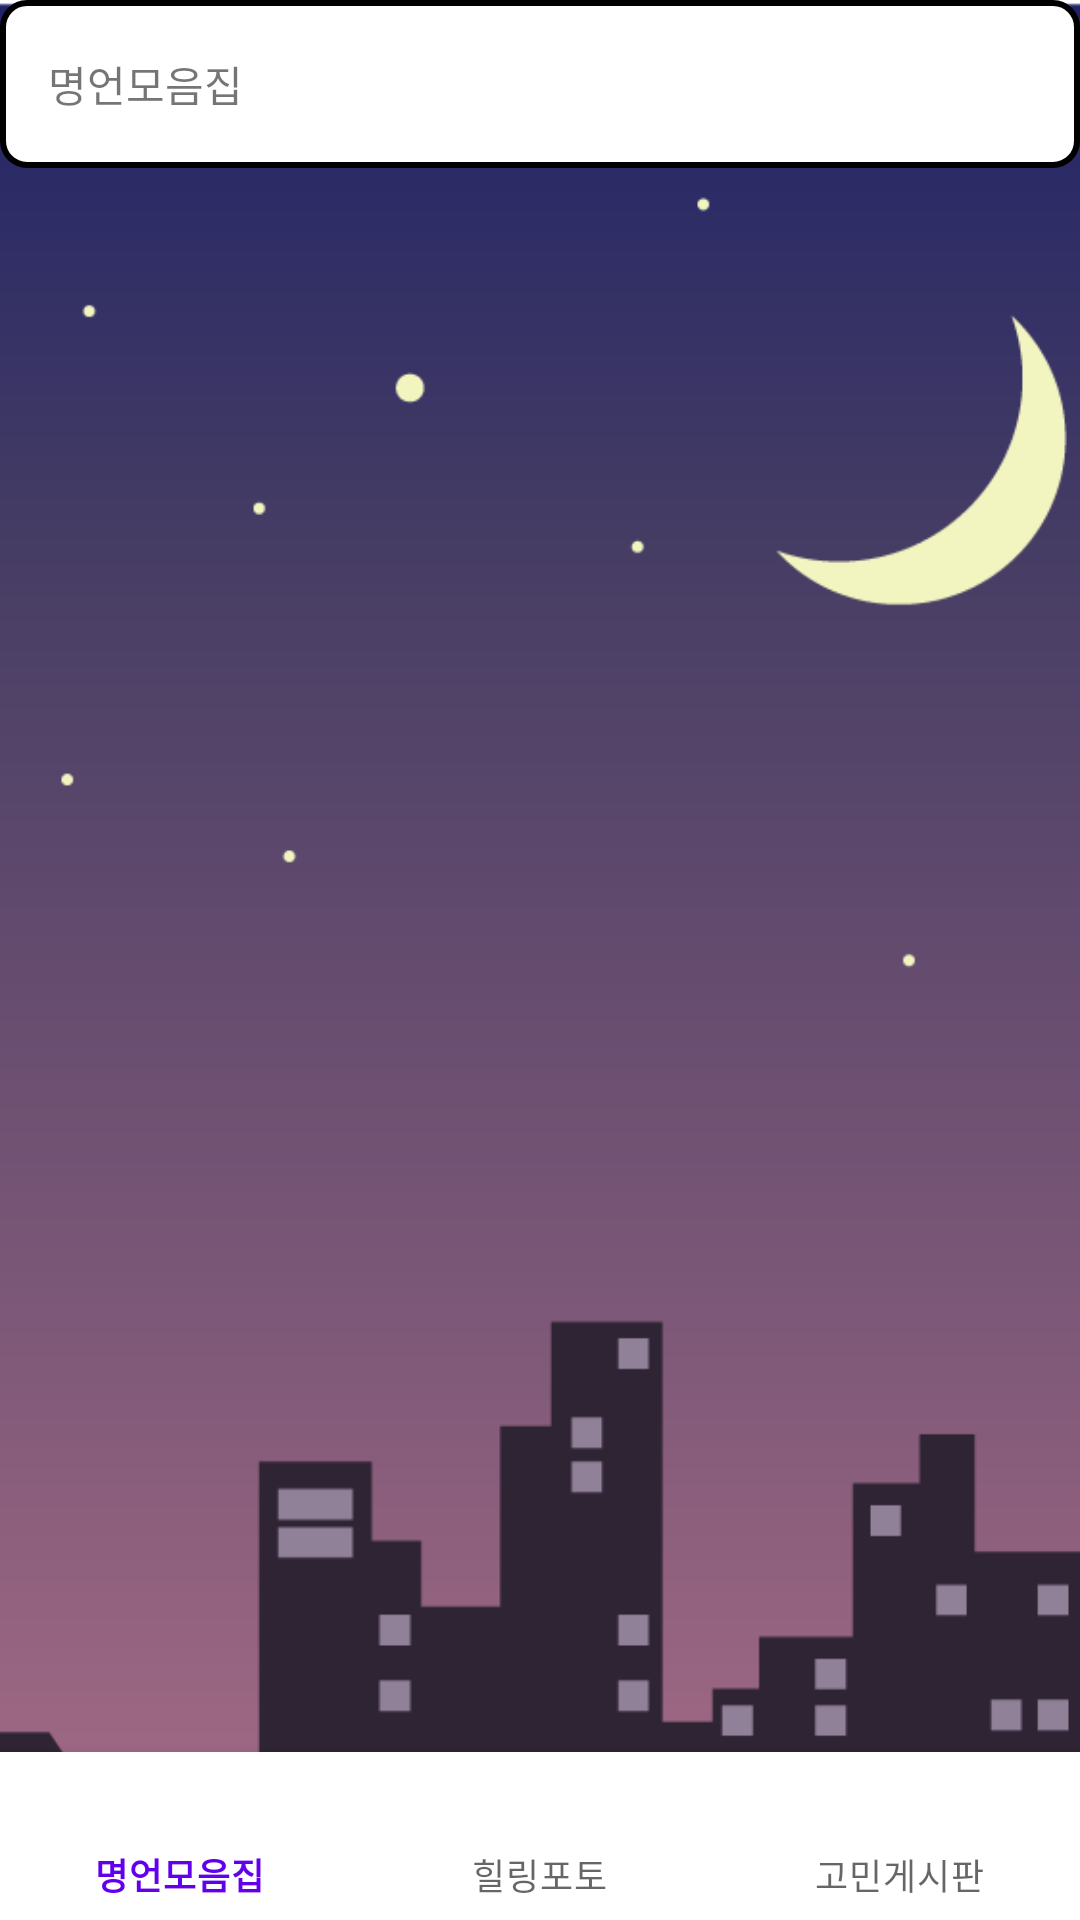

Produce the Android XML layout that renders to this screen, including the resource entries it uses.
<!-- AndroidManifest.xml: application theme AppTheme -->
<!-- res/layout/activity_main.xml -->
<?xml version="1.0" encoding="utf-8"?>
<androidx.drawerlayout.widget.DrawerLayout xmlns:android="http://schemas.android.com/apk/res/android"
    xmlns:app="http://schemas.android.com/apk/res-auto"
    xmlns:tools="http://schemas.android.com/tools"
    android:layout_width="match_parent"
    android:layout_height="match_parent"
    tools:context=".MainActivity"
    android:id="@+id/drawer"
    android:background="@drawable/littledeep_illustration_train_style2">

    <LinearLayout
        android:layout_width="match_parent"
        android:layout_height="match_parent"
        android:orientation="vertical">

        <androidx.appcompat.widget.Toolbar
            android:id="@+id/toolbar"
            android:layout_width="match_parent"
            android:layout_height="?attr/actionBarSize"
            android:background="@drawable/title">

            <TextView
                android:id="@+id/tv_title"
                android:layout_width="match_parent"
                android:layout_height="wrap_content"
                android:text="명언모음집"/>

        </androidx.appcompat.widget.Toolbar>

        <RelativeLayout
            android:id="@+id/view"
            android:layout_weight="1"
            android:layout_width="match_parent"
            android:layout_height="wrap_content">

        </RelativeLayout>


        <com.google.android.material.bottomnavigation.BottomNavigationView
            android:id="@+id/bottom_navi"
            android:layout_width="match_parent"
            android:layout_height="wrap_content"
            android:layout_alignParentBottom="true"
            app:menu="@menu/bottom_navi">

        </com.google.android.material.bottomnavigation.BottomNavigationView>

    </LinearLayout>

    <com.google.android.material.navigation.NavigationView
        android:id="@+id/navi"
        android:layout_width="wrap_content"
        android:layout_height="match_parent"
        app:menu="@menu/navi"
        android:layout_gravity="start"
        android:background="@color/bg_navi"
        app:itemTextColor="@color/textColor"
        app:headerLayout="@layout/navi_header"/>

</androidx.drawerlayout.widget.DrawerLayout>
<!-- res/layout/navi_header.xml (included above) -->
<?xml version="1.0" encoding="utf-8"?>
<RelativeLayout xmlns:android="http://schemas.android.com/apk/res/android"
    android:layout_width="match_parent"
    android:layout_height="160dp"
    android:background="@color/borderColor_civ">

    <TextView
        android:id="@+id/tv"
        android:layout_width="wrap_content"
        android:layout_height="wrap_content"
        android:text="닉네임"
        android:textColor="@color/textColor"
        android:textSize="24sp"
        android:layout_centerHorizontal="true"
        android:layout_marginTop="40dp"/>

    <TextView
        android:id="@+id/tv_changename"
        android:layout_width="wrap_content"
        android:layout_height="wrap_content"
        android:layout_below="@id/tv"
        android:layout_centerHorizontal="true"
        android:layout_marginTop="24dp"
        android:text="nickName"
        android:textColor="@color/textColor"/>

</RelativeLayout>
<!-- resources referenced by this layout -->
<resources>
  <color name="bg_navi">#404040</color>
  <color name="borderColor_civ">#000000</color>
  <color name="textColor">#E0E0E0</color>
  <!-- drawable littledeep_illustration_train_style2: png bitmap (drawable, 13402 bytes) -->
  <!-- drawable title (drawable) -->
  <?xml version="1.0" encoding="utf-8"?>
  <shape xmlns:android="http://schemas.android.com/apk/res/android"
      android:shape="rectangle">
  
      <stroke android:color="#000000" android:width="2dp"/>
      <solid android:color="#FFFFFF"/>
      <corners android:radius="8dp"/>
  
  </shape>
  <style name="AppTheme" parent="Theme.MaterialComponents.Light.NoActionBar">
          
          <item name="colorPrimary">@color/colorPrimary</item>
          <item name="colorPrimaryDark">@color/colorPrimaryDark</item>
          <item name="colorAccent">@color/colorAccent</item>
      </style>
  <color name="colorPrimary">#6200EE</color>
  <color name="colorPrimaryDark">#3700B3</color>
  <color name="colorAccent">#03DAC5</color>
</resources>
